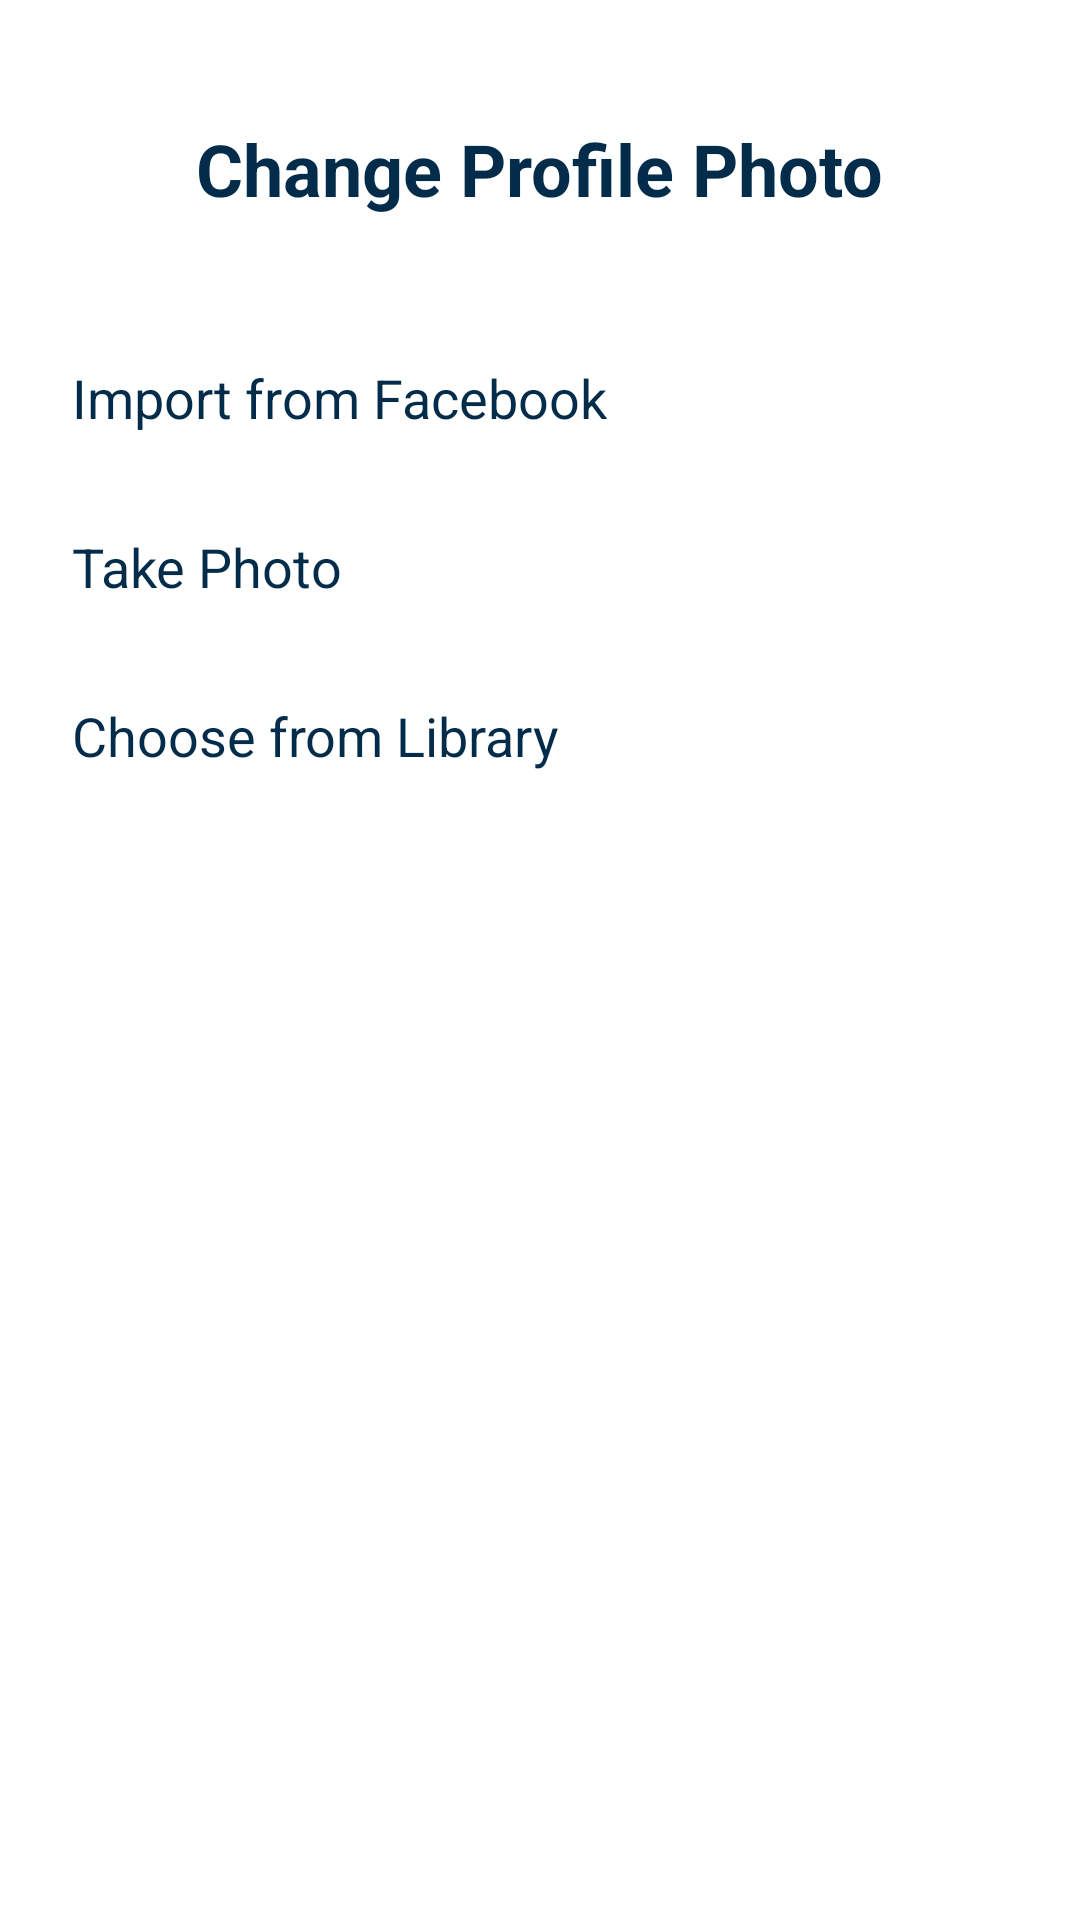

The Android layout XML behind this screen, and the referenced resources:
<!-- AndroidManifest.xml: application theme AppTheme -->
<!-- res/layout/layout_change_profile_photo.xml -->
<?xml version="1.0" encoding="utf-8"?>
<LinearLayout xmlns:android="http://schemas.android.com/apk/res/android"
    android:layout_width="match_parent"
    android:layout_height="wrap_content"
    android:orientation="vertical"
    android:padding="8dp">

    <com.google.android.material.textview.MaterialTextView
        android:layout_width="wrap_content"
        android:layout_height="wrap_content"
        android:layout_gravity="center"
        android:layout_marginTop="32dp"
        android:layout_marginBottom="32dp"
        android:text="@string/change_profile_photo"
        android:textColor="@color/colorPrimary"
        android:textSize="24sp"
        android:textStyle="bold" />

    <com.google.android.material.textview.MaterialTextView
        android:id="@+id/layout_change_profile_photo_importFromFacebookMTV"
        android:layout_width="match_parent"
        android:layout_height="wrap_content"
        android:padding="16dp"
        android:text="@string/import_from_facebook"
        android:textColor="@color/colorPrimary"
        android:textSize="18sp" />

    <com.google.android.material.textview.MaterialTextView
        android:id="@+id/layout_change_profile_photo_takePhotoMTV"
        android:layout_width="match_parent"
        android:layout_height="wrap_content"
        android:padding="16dp"
        android:text="@string/take_photo"
        android:textColor="@color/colorPrimary"
        android:textSize="18sp" />

    <com.google.android.material.textview.MaterialTextView
        android:id="@+id/layout_change_profile_photo_chooseFromLibraryMTV"
        android:layout_width="match_parent"
        android:layout_height="wrap_content"
        android:padding="16dp"
        android:text="@string/choose_from_library"
        android:textColor="@color/colorPrimary"
        android:textSize="18sp" />

</LinearLayout>
<!-- resources referenced by this layout -->
<resources>
  <color name="colorPrimary">#022C4A</color>
  <string name="change_profile_photo">Change Profile Photo</string>
  <string name="choose_from_library">Choose from Library</string>
  <string name="import_from_facebook">Import from Facebook</string>
  <string name="take_photo">Take Photo</string>
  <style name="AppTheme" parent="Theme.MaterialComponents.DayNight.NoActionBar">
          
          <item name="colorPrimary">@color/colorPrimary</item>
          <item name="colorPrimaryDark">@color/colorPrimary</item>
          <item name="colorAccent">@color/colorPrimary</item>
      </style>
</resources>
